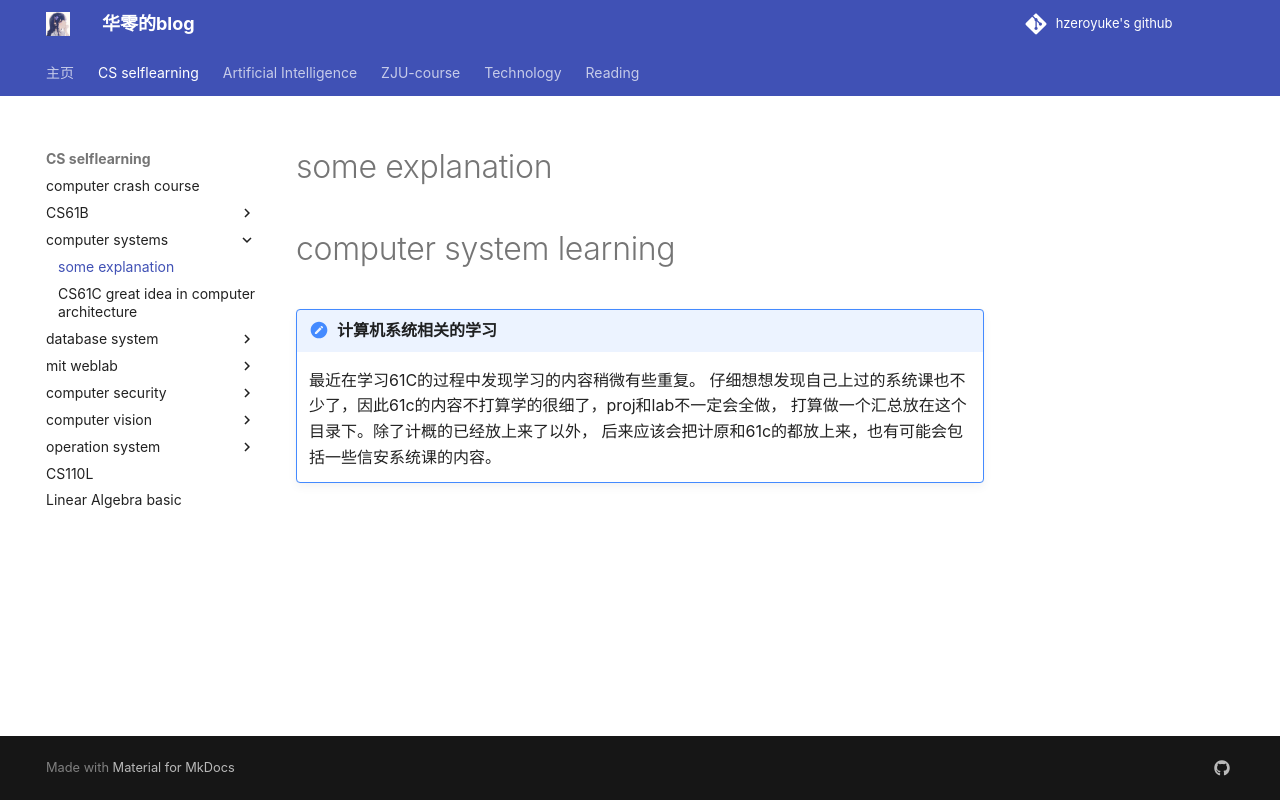

repository: hzeroyuke/my_blog · page: 国内外著名课程/computer system/preparation/index.html · generator: mkdocs

# some explanation

# computer system learning

!!! note "计算机系统相关的学习" 
    最近在学习61C的过程中发现学习的内容稍微有些重复。
    仔细想想发现自己上过的系统课也不少了，因此61c的内容不打算学的很细了，proj和lab不一定会全做，
    打算做一个汇总放在这个目录下。除了计概的已经放上来了以外，
    后来应该会把计原和61c的都放上来，也有可能会包括一些信安系统课的内容。
